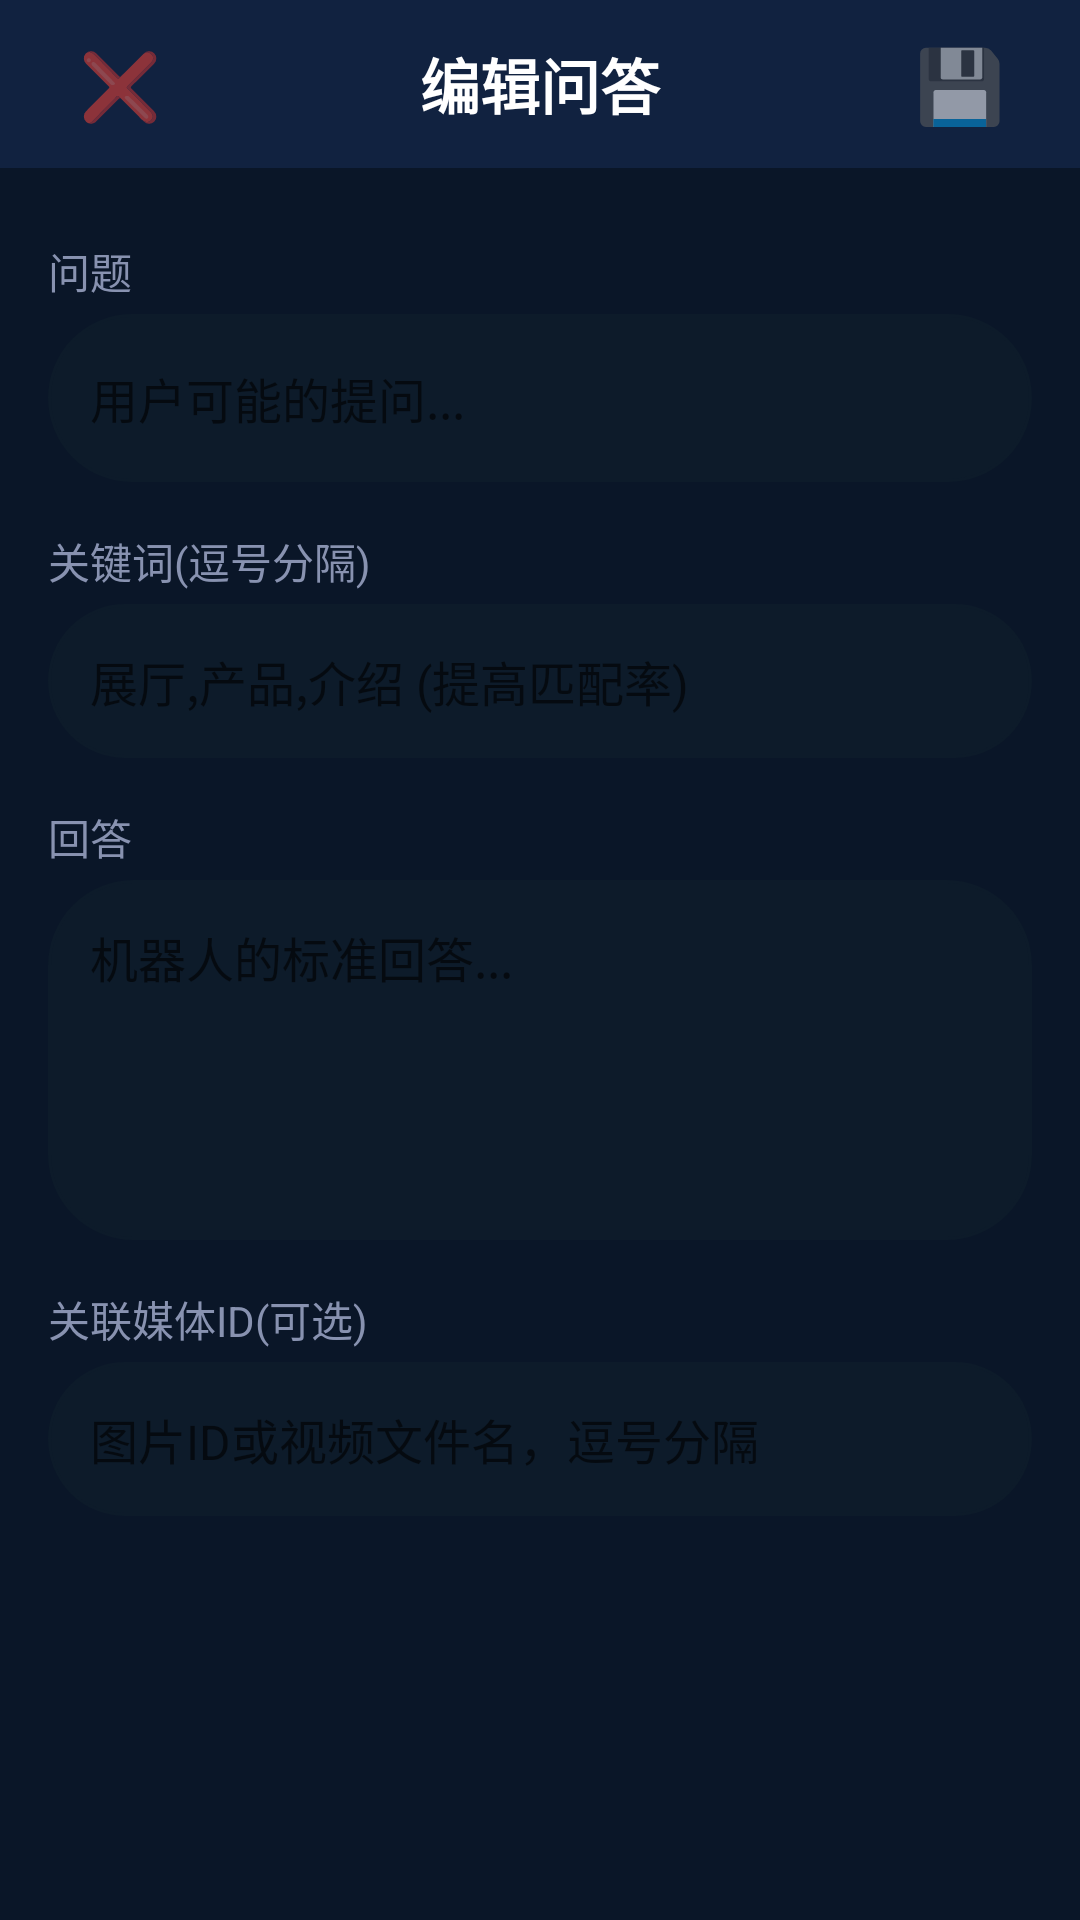

Layout XML and referenced resources for this Android screen:
<!-- AndroidManifest.xml: application theme Theme.RobotGuide -->
<!-- res/layout/activity_qa_edit.xml -->
<?xml version="1.0" encoding="utf-8"?>
<LinearLayout xmlns:android="http://schemas.android.com/apk/res/android"
    xmlns:app="http://schemas.android.com/apk/res-auto"
    android:layout_width="match_parent"
    android:layout_height="match_parent"
    android:orientation="vertical"
    android:background="@color/bg_dark">

    
    <LinearLayout
        android:layout_width="match_parent"
        android:layout_height="56dp"
        android:orientation="horizontal"
        android:gravity="center_vertical"
        android:paddingStart="16dp"
        android:paddingEnd="16dp"
        android:background="@color/bg_card">

        <TextView
            android:id="@+id/btnCancel"
            android:layout_width="48dp"
            android:layout_height="48dp"
            android:gravity="center"
            android:text="❌"
            android:textSize="22sp"
            android:contentDescription="@string/qa_cancel" />

        <TextView
            android:id="@+id/tvTitle"
            android:layout_width="0dp"
            android:layout_height="wrap_content"
            android:layout_weight="1"
            android:gravity="center"
            android:text="@string/qa_edit_title"
            android:textColor="@color/text_primary"
            android:textSize="20sp"
            android:textStyle="bold" />

        <TextView
            android:id="@+id/btnSave"
            android:layout_width="48dp"
            android:layout_height="48dp"
            android:gravity="center"
            android:text="💾"
            android:textSize="24sp"
            android:contentDescription="@string/save" />

    </LinearLayout>

    <ScrollView
        android:layout_width="match_parent"
        android:layout_height="0dp"
        android:layout_weight="1"
        android:padding="16dp">

        <LinearLayout
            android:layout_width="match_parent"
            android:layout_height="wrap_content"
            android:orientation="vertical">

            
            <TextView
                android:layout_width="match_parent"
                android:layout_height="wrap_content"
                android:text="@string/qa_question"
                android:textColor="@color/text_secondary"
                android:textSize="14sp"
                android:paddingTop="8dp" />

            <EditText
                android:id="@+id/etQuestion"
                android:layout_width="match_parent"
                android:layout_height="wrap_content"
                android:layout_marginTop="4dp"
                android:background="@drawable/bg_input_field"
                android:backgroundTint="@color/bg_input"
                android:textColor="@color/text_primary"
                android:padding="14dp"
                android:textSize="16sp"
                android:hint="用户可能的提问..."
                android:inputType="textMultiLine"
                android:minHeight="56dp" />

            
            <TextView
                android:layout_width="match_parent"
                android:layout_height="wrap_content"
                android:text="@string/qa_keywords"
                android:textColor="@color/text_secondary"
                android:textSize="14sp"
                android:paddingTop="16dp" />

            <EditText
                android:id="@+id/etKeywords"
                android:layout_width="match_parent"
                android:layout_height="wrap_content"
                android:layout_marginTop="4dp"
                android:background="@drawable/bg_input_field"
                android:backgroundTint="@color/bg_input"
                android:textColor="@color/text_primary"
                android:padding="14dp"
                android:textSize="16sp"
                android:hint="展厅,产品,介绍 (提高匹配率)" />

            
            <TextView
                android:layout_width="match_parent"
                android:layout_height="wrap_content"
                android:text="@string/qa_answer"
                android:textColor="@color/text_secondary"
                android:textSize="14sp"
                android:paddingTop="16dp" />

            <EditText
                android:id="@+id/etAnswer"
                android:layout_width="match_parent"
                android:layout_height="wrap_content"
                android:layout_marginTop="4dp"
                android:background="@drawable/bg_input_field"
                android:backgroundTint="@color/bg_input"
                android:textColor="@color/text_primary"
                android:padding="14dp"
                android:textSize="16sp"
                android:hint="机器人的标准回答..."
                android:inputType="textMultiLine"
                android:minHeight="120dp"
                android:gravity="top" />

            
            <TextView
                android:layout_width="match_parent"
                android:layout_height="wrap_content"
                android:text="@string/qa_media_ref"
                android:textColor="@color/text_secondary"
                android:textSize="14sp"
                android:paddingTop="16dp" />

            <EditText
                android:id="@+id/etMediaRef"
                android:layout_width="match_parent"
                android:layout_height="wrap_content"
                android:layout_marginTop="4dp"
                android:background="@drawable/bg_input_field"
                android:backgroundTint="@color/bg_input"
                android:textColor="@color/text_primary"
                android:padding="14dp"
                android:textSize="16sp"
                android:hint="图片ID或视频文件名，逗号分隔" />

        </LinearLayout>

    </ScrollView>

</LinearLayout>
<!-- resources referenced by this layout -->
<resources>
  <color name="bg_card">#112240</color>
  <color name="bg_dark">#0A1628</color>
  <color name="bg_input">#0D1B2A</color>
  <color name="text_primary">#FFFFFF</color>
  <color name="text_secondary">#8892B0</color>
  <!-- drawable bg_input_field (drawable) -->
  <?xml version="1.0" encoding="utf-8"?>
  <shape xmlns:android="http://schemas.android.com/apk/res/android"
      android:shape="rectangle">
      <solid android:color="@color/bg_input" />
      <corners android:radius="28dp" />
      <stroke
          android:width="1dp"
          android:color="#1E3A5F" />
  </shape>
  <string name="qa_answer">回答</string>
  <string name="qa_cancel">取消</string>
  <string name="qa_edit_title">编辑问答</string>
  <string name="qa_keywords">关键词(逗号分隔)</string>
  <string name="qa_media_ref">关联媒体ID(可选)</string>
  <string name="qa_question">问题</string>
  <string name="save">保存</string>
  <style name="Theme.RobotGuide" parent="Theme.MaterialComponents.DayNight.NoActionBar">
          <item name="colorPrimary">@color/colorPrimary</item>
          <item name="colorPrimaryDark">@color/colorPrimaryDark</item>
          <item name="colorAccent">@color/colorAccent</item>
          <item name="android:windowBackground">@color/bg_dark</item>
          <item name="android:statusBarColor">@color/bg_dark</item>
          <item name="android:navigationBarColor">@color/bg_dark</item>
          <item name="android:windowLightStatusBar">false</item>
          <item name="android:windowLightNavigationBar">false</item>
          <item name="android:windowNoTitle">true</item>
          <item name="android:windowActionBar">false</item>
          <item name="android:windowFullscreen">true</item>
          <item name="android:windowContentOverlay">@null</item>
      </style>
  <color name="colorPrimary">#00D4FF</color>
  <color name="colorPrimaryDark">#0099CC</color>
  <color name="colorAccent">#00D4FF</color>
</resources>
